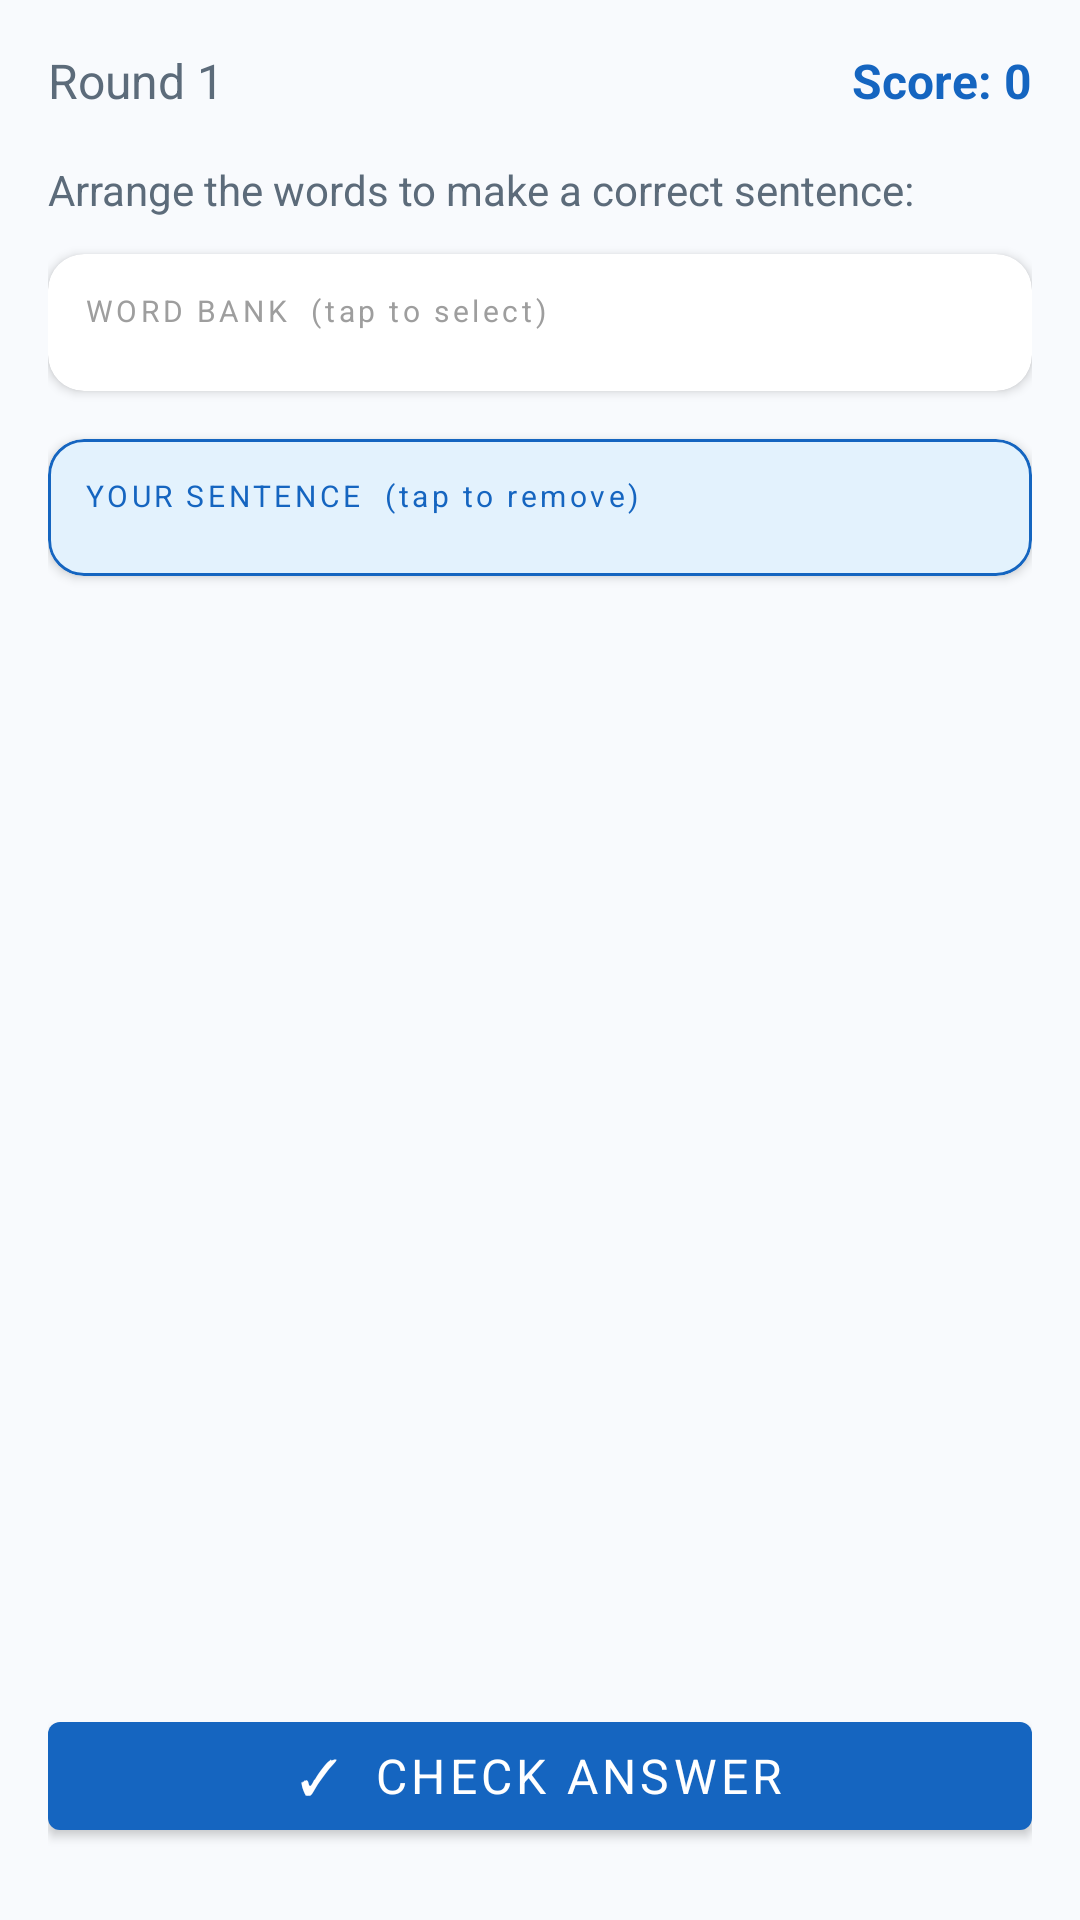

Produce the Android XML layout that renders to this screen, including the resource entries it uses.
<!-- AndroidManifest.xml: application theme Theme.SpeakMate -->
<!-- res/layout/fragment_game.xml -->
<?xml version="1.0" encoding="utf-8"?>
<LinearLayout
    xmlns:android="http://schemas.android.com/apk/res/android"
    xmlns:app="http://schemas.android.com/apk/res-auto"
    android:layout_width="match_parent"
    android:layout_height="match_parent"
    android:orientation="vertical"
    android:background="@color/bg_surface"
    android:padding="16dp">

    
    <LinearLayout
        android:layout_width="match_parent"
        android:layout_height="wrap_content"
        android:orientation="horizontal"
        android:layout_marginBottom="16dp">

        <TextView
            android:id="@+id/tvRound"
            android:layout_width="0dp"
            android:layout_height="wrap_content"
            android:layout_weight="1"
            android:text="Round 1"
            android:textSize="16sp"
            android:textColor="@color/text_secondary" />

        <TextView
            android:id="@+id/tvScore"
            android:layout_width="wrap_content"
            android:layout_height="wrap_content"
            android:text="Score: 0"
            android:textSize="16sp"
            android:textColor="@color/primary_blue"
            android:textStyle="bold" />
    </LinearLayout>

    
    <TextView
        android:layout_width="match_parent"
        android:layout_height="wrap_content"
        android:text="Arrange the words to make a correct sentence:"
        android:textSize="14sp"
        android:textColor="@color/text_secondary"
        android:layout_marginBottom="12dp" />

    
    <com.google.android.material.card.MaterialCardView
        android:layout_width="match_parent"
        android:layout_height="wrap_content"
        android:layout_marginBottom="16dp"
        app:cardCornerRadius="12dp"
        app:cardElevation="2dp"
        app:cardBackgroundColor="@color/white">

        <LinearLayout
            android:layout_width="match_parent"
            android:layout_height="wrap_content"
            android:orientation="vertical"
            android:padding="12dp">

            <TextView
                android:layout_width="wrap_content"
                android:layout_height="wrap_content"
                android:text="WORD BANK  (tap to select)"
                android:textSize="10sp"
                android:letterSpacing="0.12"
                android:textColor="@color/text_hint"
                android:layout_marginBottom="8dp" />

            <com.google.android.material.chip.ChipGroup
                android:id="@+id/chipGroupBank"
                android:layout_width="match_parent"
                android:layout_height="wrap_content"
                app:chipSpacingHorizontal="4dp"
                app:chipSpacingVertical="4dp" />
        </LinearLayout>
    </com.google.android.material.card.MaterialCardView>

    
    <com.google.android.material.card.MaterialCardView
        android:layout_width="match_parent"
        android:layout_height="wrap_content"
        android:layout_marginBottom="16dp"
        app:cardCornerRadius="12dp"
        app:cardElevation="2dp"
        app:cardBackgroundColor="@color/primary_blue_light"
        app:strokeColor="@color/primary_blue"
        app:strokeWidth="1dp">

        <LinearLayout
            android:layout_width="match_parent"
            android:layout_height="wrap_content"
            android:orientation="vertical"
            android:padding="12dp">

            <TextView
                android:layout_width="wrap_content"
                android:layout_height="wrap_content"
                android:text="YOUR SENTENCE  (tap to remove)"
                android:textSize="10sp"
                android:letterSpacing="0.12"
                android:textColor="@color/primary_blue"
                android:layout_marginBottom="8dp" />

            <com.google.android.material.chip.ChipGroup
                android:id="@+id/chipGroupAnswer"
                android:layout_width="match_parent"
                android:layout_height="wrap_content"
                android:minHeight="48dp"
                app:chipSpacingHorizontal="4dp"
                app:chipSpacingVertical="4dp" />
        </LinearLayout>
    </com.google.android.material.card.MaterialCardView>

    
    <TextView
        android:id="@+id/tvResult"
        android:layout_width="match_parent"
        android:layout_height="wrap_content"
        android:layout_marginBottom="16dp"
        android:textSize="16sp"
        android:lineSpacingMultiplier="1.4"
        android:visibility="gone" />

    
    <View
        android:layout_width="match_parent"
        android:layout_height="0dp"
        android:layout_weight="1" />

    
    <com.google.android.material.button.MaterialButton
        android:id="@+id/btnCheck"
        android:layout_width="match_parent"
        android:layout_height="wrap_content"
        android:layout_marginBottom="8dp"
        android:text="✓  Check Answer"
        android:textSize="16sp"
        app:backgroundTint="@color/primary_blue" />

    <com.google.android.material.button.MaterialButton
        android:id="@+id/btnNext"
        style="@style/Widget.MaterialComponents.Button.OutlinedButton"
        android:layout_width="match_parent"
        android:layout_height="wrap_content"
        android:layout_marginBottom="8dp"
        android:text="Next Sentence →"
        android:textSize="16sp"
        app:strokeColor="@color/primary_blue"
        android:textColor="@color/primary_blue"
        android:visibility="gone" />

</LinearLayout>
<!-- resources referenced by this layout -->
<resources>
  <color name="bg_surface">#F8FAFD</color>
  <color name="primary_blue">#1565C0</color>
  <color name="primary_blue_light">#E3F2FD</color>
  <color name="text_hint">#9E9E9E</color>
  <color name="text_secondary">#5C6B7A</color>
  <color name="white">#FFFFFF</color>
  <style name="Theme.SpeakMate" parent="Theme.MaterialComponents.Light.NoActionBar">
          <item name="colorPrimary">@color/primary_blue</item>
          <item name="colorPrimaryVariant">@color/primary_blue_dark</item>
          <item name="colorOnPrimary">@color/white</item>
          <item name="colorSecondary">@color/accent_teal</item>
          <item name="colorOnSecondary">@color/white</item>
          <item name="android:colorBackground">@color/bg_surface</item>
          <item name="colorSurface">@color/bg_card</item>
          <item name="android:fontFamily">sans-serif</item>
      </style>
  <color name="primary_blue_dark">#0D47A1</color>
  <color name="accent_teal">#00ACC1</color>
  <color name="bg_card">#FFFFFF</color>
</resources>
